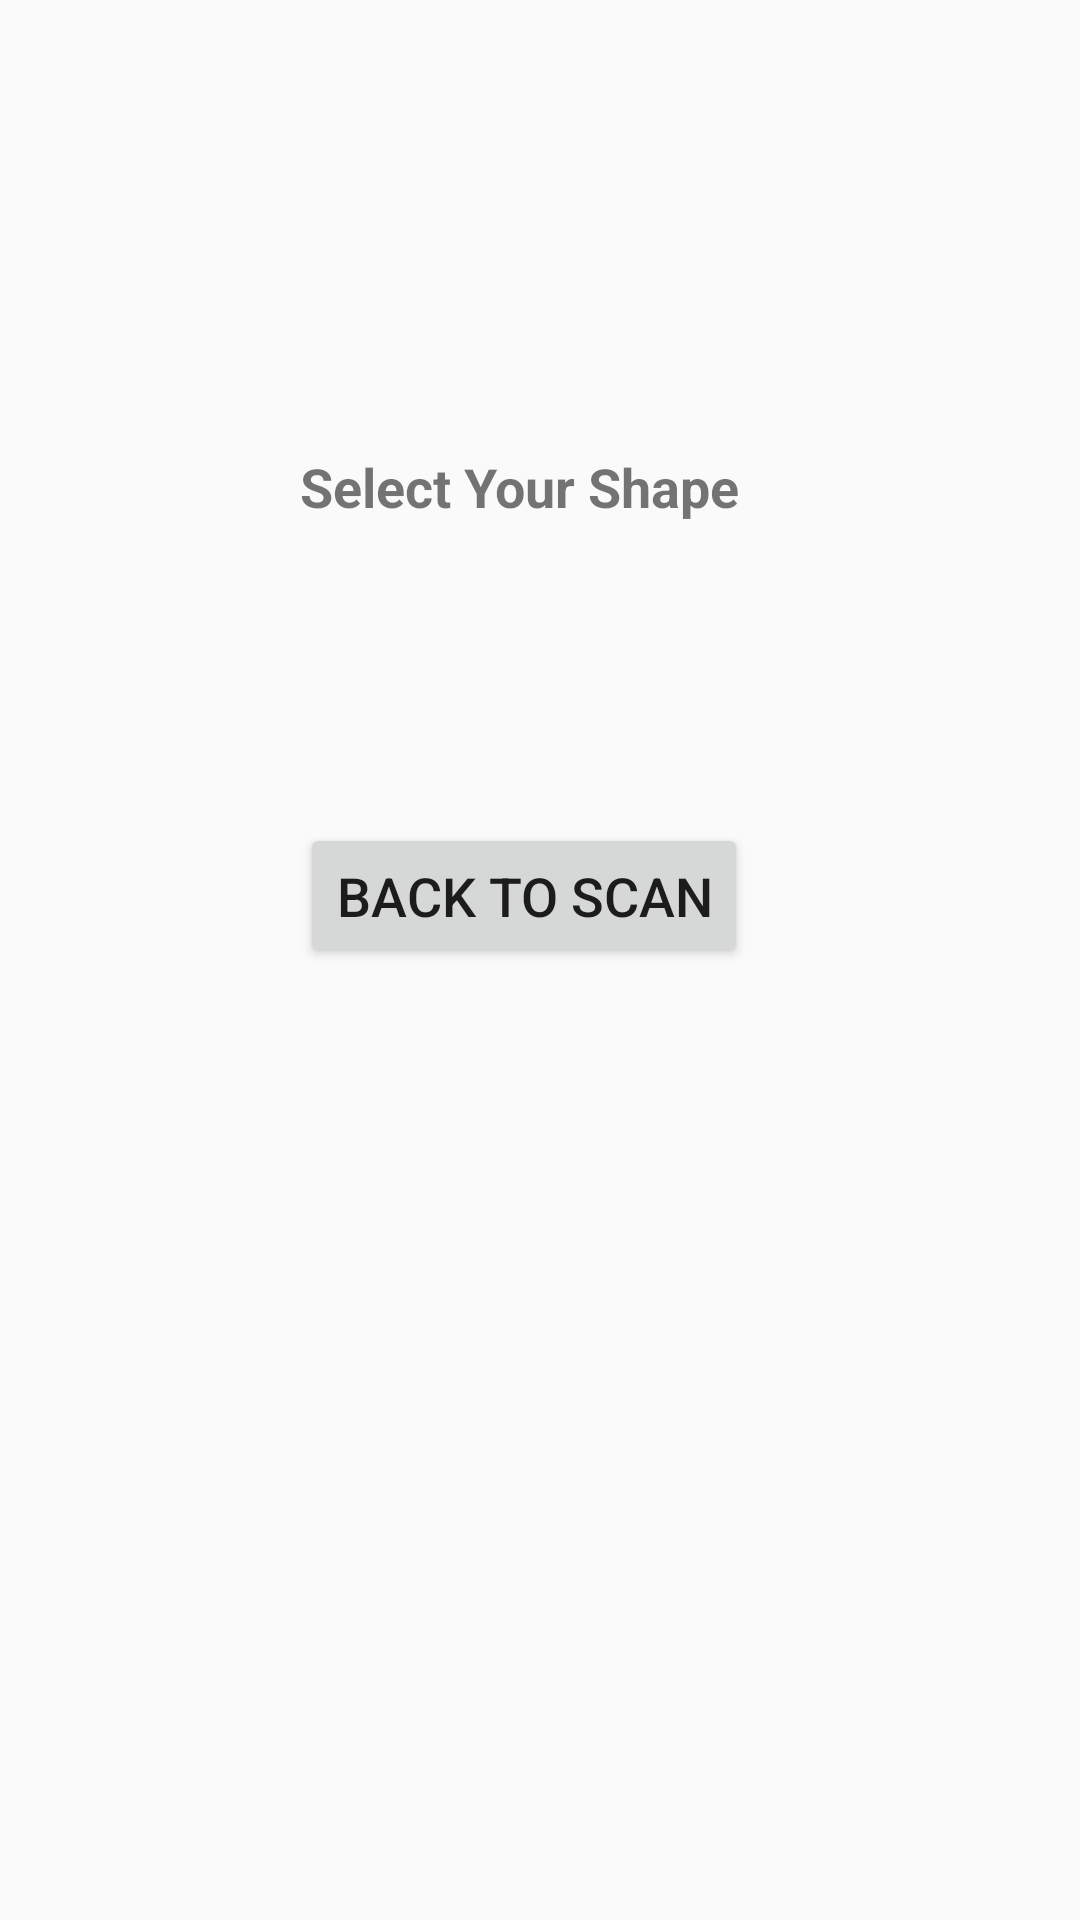

Reconstruct the res/layout file that produces this screen, plus the resources it refers to.
<!-- AndroidManifest.xml: application theme AppTheme -->
<!-- res/layout/show_result.xml -->
<?xml version="1.0" encoding="utf-8"?>
<RelativeLayout xmlns:android="http://schemas.android.com/apk/res/android"
    android:layout_width="match_parent" android:layout_height="match_parent">

    <TextView
        android:id="@+id/txtresultView"
        android:layout_width="wrap_content"
        android:layout_height="wrap_content"
        android:layout_marginLeft="100dp"
        android:layout_marginTop="150dp"
        android:text="Select Your Shape"
        android:textSize="18dp"
        android:textStyle="bold" />

    <android.support.v7.widget.AppCompatButton
        android:id="@+id/getBtn"
        android:layout_width="wrap_content"
        android:layout_height="wrap_content"
        android:layout_marginLeft="100dp"
        android:layout_marginTop="100dp"
        android:layout_below="@+id/txtresultView"
        android:padding="12dp"
        android:textSize="18dp"
        android:text="Back to Scan"/>

</RelativeLayout>
<!-- resources referenced by this layout -->
<resources>
  <style name="AppTheme" parent="Theme.AppCompat.Light.DarkActionBar">
          
          <item name="colorPrimary">@color/colorPrimary</item>
          <item name="colorPrimaryDark">@color/colorPrimaryDark</item>
          <item name="colorAccent">@color/colorAccent</item>
  
      </style>
  <!-- not gathered from this repository: default colours our renderer supplied (Android Studio template values) -->
  <color name="colorPrimary">#FF6200EE</color>
  <color name="colorPrimaryDark">#FF3700B3</color>
  <color name="colorAccent">#FF03DAC5</color>
</resources>
